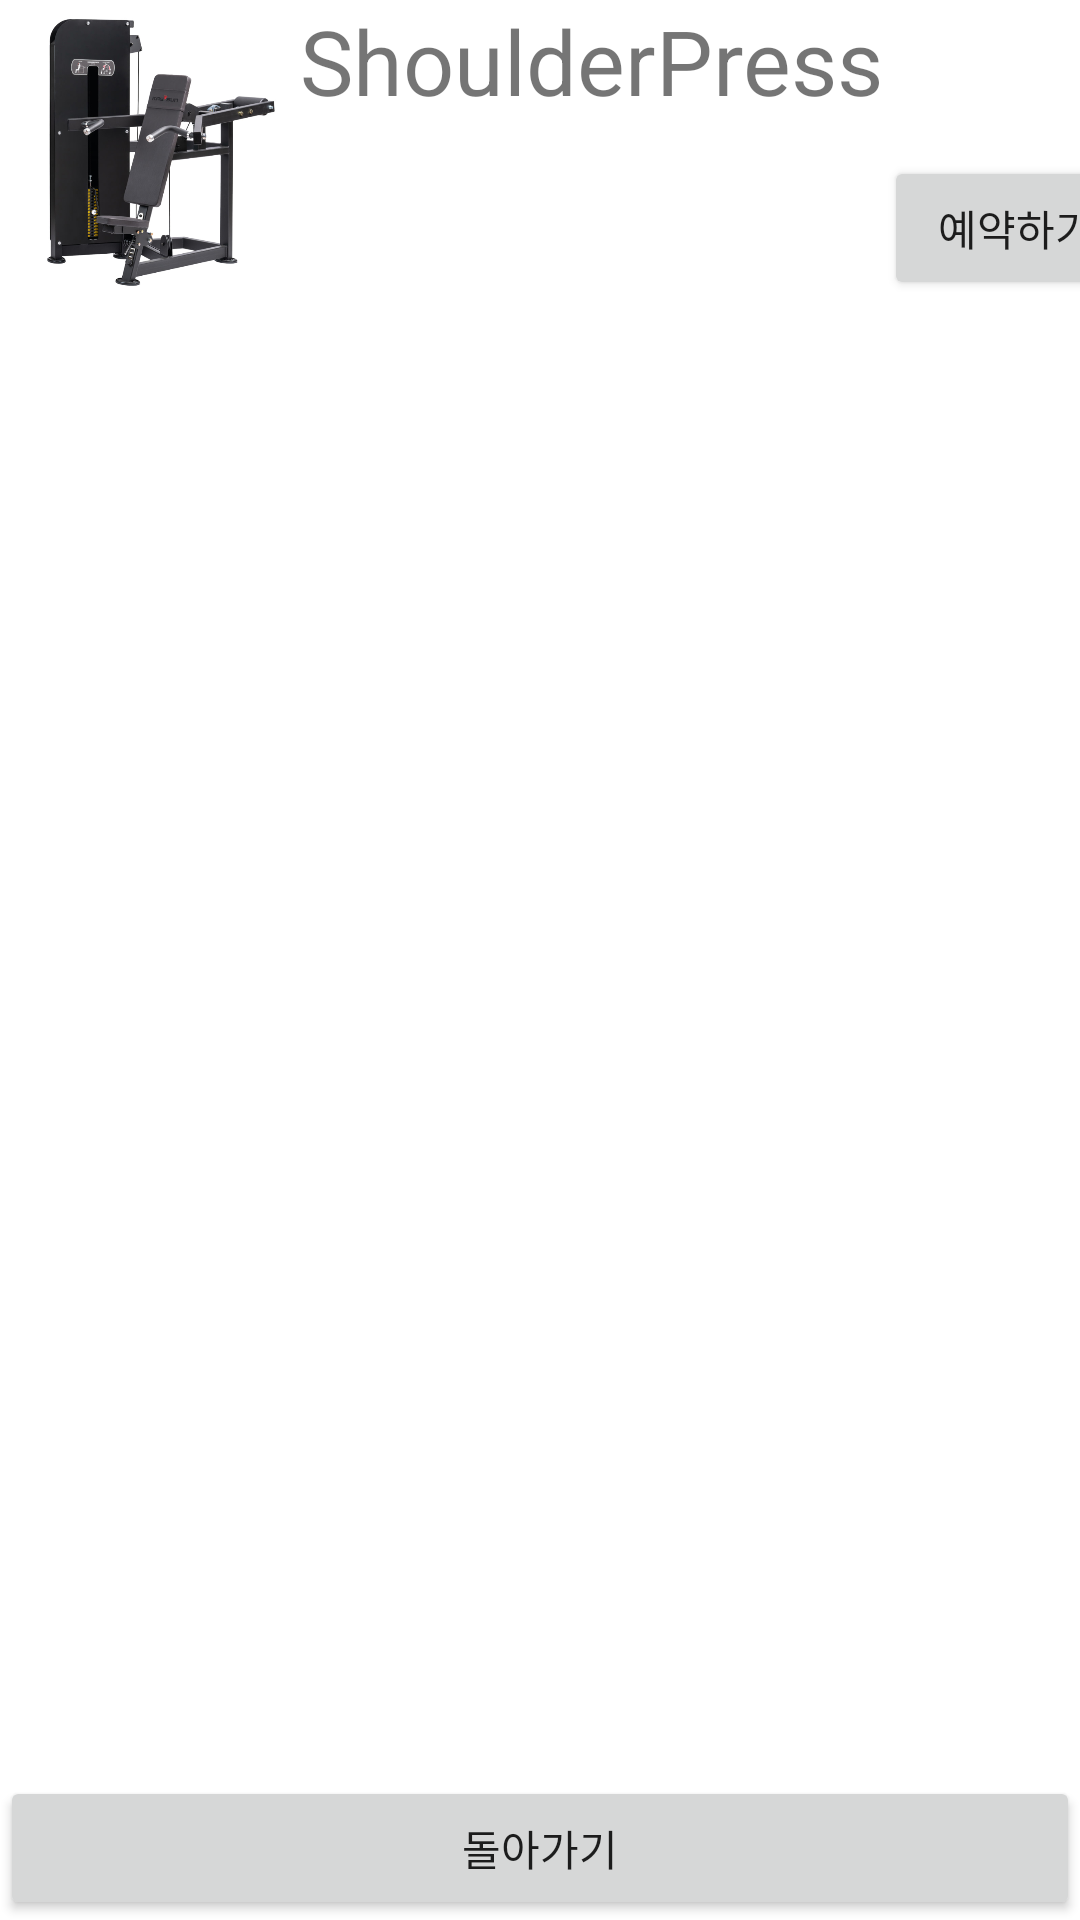

Produce the Android XML layout that renders to this screen, including the resource entries it uses.
<!-- AndroidManifest.xml: application theme Theme.Gym_machine -->
<!-- res/layout/shoulder_press.xml -->
<?xml version="1.0" encoding="utf-8"?>

<LinearLayout xmlns:android="http://schemas.android.com/apk/res/android"
    android:orientation="vertical"
    android:layout_width="match_parent"
    android:layout_height="match_parent">

<LinearLayout
    android:layout_width="match_parent"
    android:layout_height="wrap_content">
    <ImageView
        android:layout_width="100dp"
        android:layout_height="100dp"
        android:src="@drawable/shoulderpress"/>

    <TextView
        android:layout_width="wrap_content"
        android:layout_height="wrap_content"
        android:text="ShoulderPress"
        android:textSize="30sp" />

    <View
        android:layout_width="0dp"
        android:layout_height="0dp"
        android:layout_weight="1" />

    <Button
        android:layout_width="wrap_content"
        android:layout_height="wrap_content"
        android:layout_gravity="bottom"
        android:text="예약하기"
        android:id="@+id/btnReserve" />
</LinearLayout>

    <LinearLayout
        android:id="@+id/container"
        android:layout_width="match_parent"
        android:layout_height="wrap_content"
        android:layout_weight="1"
        android:orientation="vertical">

        <ListView
            android:id="@+id/list"
            android:layout_width="match_parent"
            android:layout_height="wrap_content"
            android:layout_weight="1"/>
    </LinearLayout>
    <Button
        android:id="@+id/btnReturn"
        android:layout_width="match_parent"
        android:layout_height="wrap_content"
        android:text="돌아가기"
        />

</LinearLayout>
<!-- resources referenced by this layout -->
<resources>
  <!-- drawable shoulderpress: png bitmap (drawable-v24, 282076 bytes) -->
  <style name="Theme.Gym_machine" parent="Theme.MaterialComponents.DayNight.DarkActionBar">
          
          <item name="colorPrimary">@color/purple_500</item>
          <item name="colorPrimaryVariant">@color/purple_700</item>
          <item name="colorOnPrimary">@color/white</item>
          
          <item name="colorSecondary">@color/teal_200</item>
          <item name="colorSecondaryVariant">@color/teal_700</item>
          <item name="colorOnSecondary">@color/black</item>
          
          <item name="android:statusBarColor" tools:targetApi="l">?attr/colorPrimaryVariant</item>
          
      </style>
  <!-- not gathered from this repository: default colours our renderer supplied (Android Studio template values) -->
  <color name="purple_500">#FF6200EE</color>
  <color name="purple_700">#FF3700B3</color>
  <color name="teal_200">#FF03DAC5</color>
  <color name="teal_700">#FF018786</color>
  <color name="black">#FF000000</color>
  <color name="white">#FFFFFFFF</color>
</resources>
